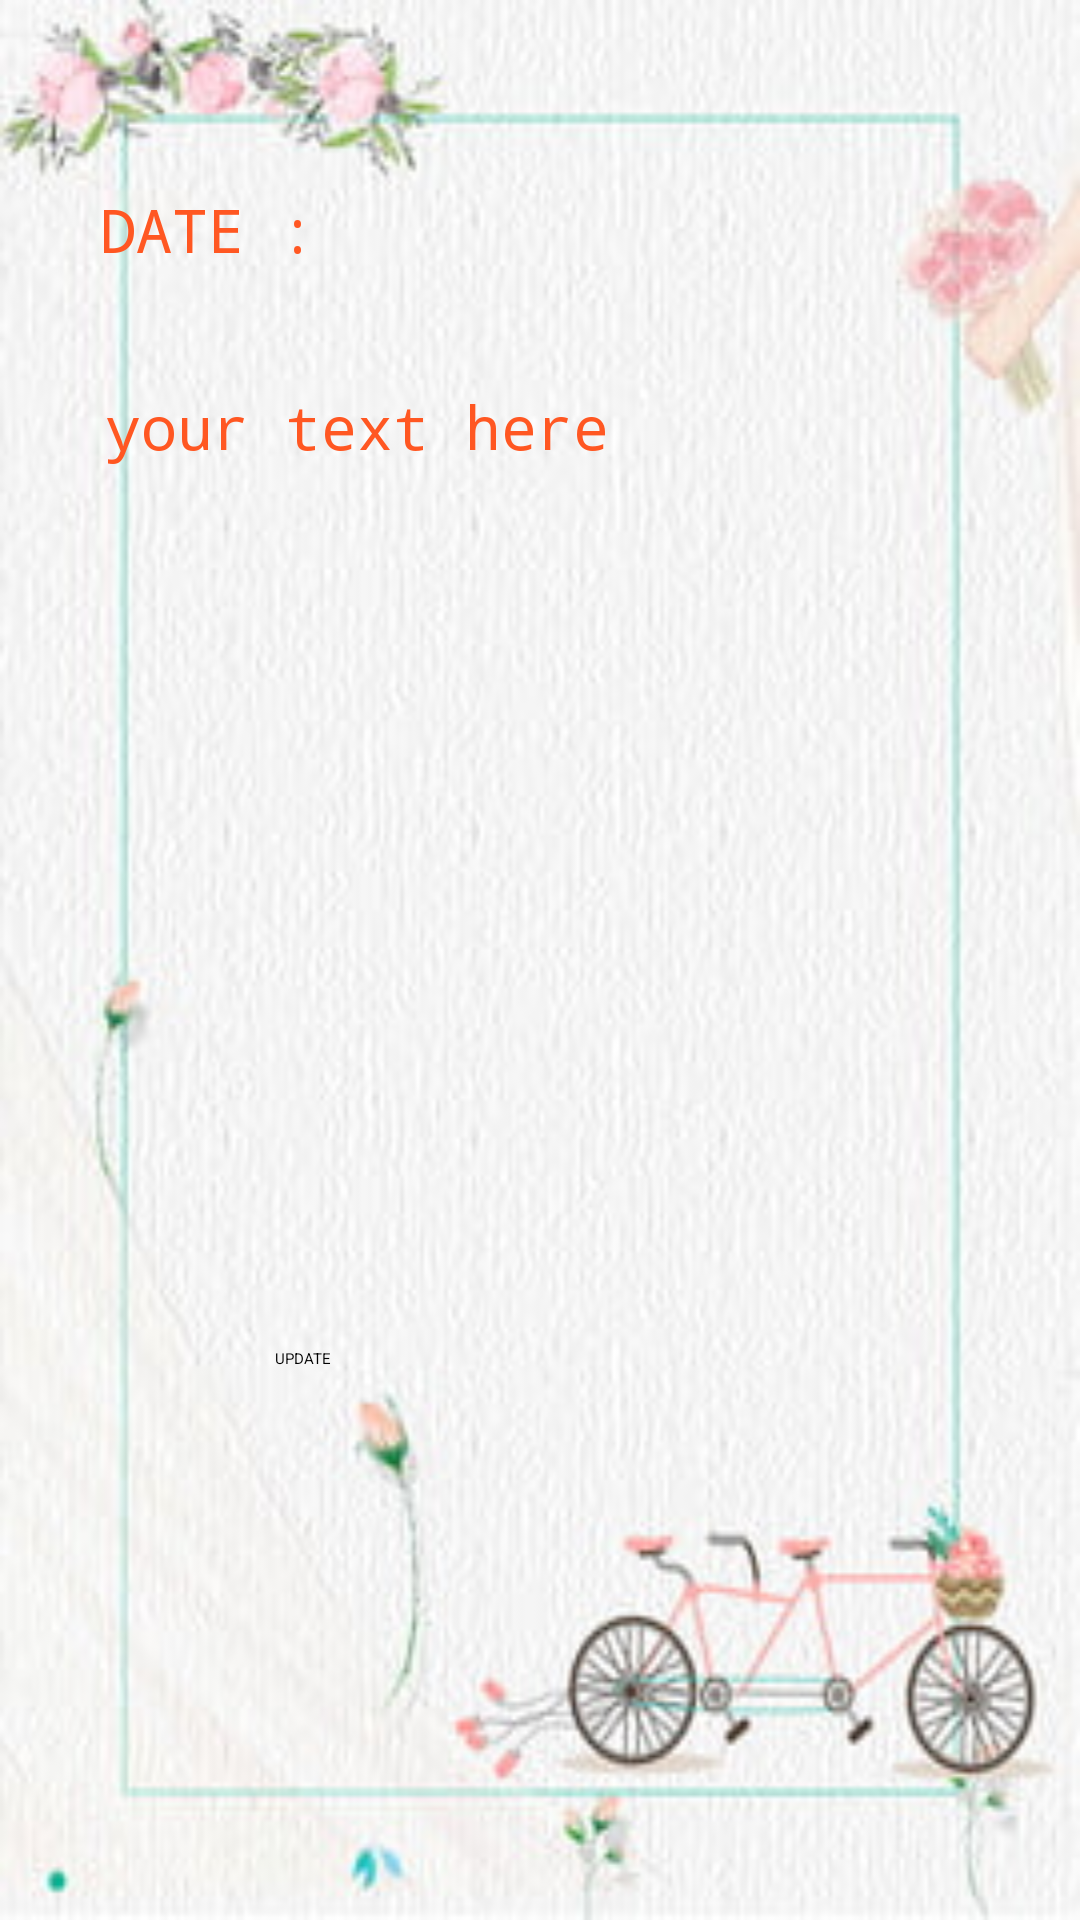

Here is an Android app screen rendered from its layout file. Give the layout XML and the strings, colors and styles it references.
<!-- AndroidManifest.xml: application theme Theme.MyDiary -->
<!-- res/layout/fragment_update.xml -->
<?xml version="1.0" encoding="utf-8"?>
<androidx.constraintlayout.widget.ConstraintLayout xmlns:android="http://schemas.android.com/apk/res/android"
    xmlns:app="http://schemas.android.com/apk/res-auto"
    xmlns:tools="http://schemas.android.com/tools"
    android:layout_width="match_parent"
    android:layout_height="match_parent"
    android:background="@drawable/img_2"
    android:label="Update"
    tools:context=".fragments.add.AddFragment">

    <EditText
        android:id="@+id/updatedate"
        android:layout_width="294dp"
        android:layout_height="56dp"
        android:layout_alignParentTop="true"
        android:layout_alignParentEnd="true"
        android:layout_alignParentBottom="true"
        android:layout_centerHorizontal="true"
        android:ems="10"
        android:fontFamily="monospace"
        android:hint="@string/date"
        android:inputType="textMultiLine"
        android:minHeight="48dp"
        android:textAlignment="textStart"
        android:textColor="#100C0C"
        android:textColorHint="#FF5722"
        android:textSize="20sp"
        app:layout_constraintBottom_toBottomOf="parent"
        app:layout_constraintEnd_toEndOf="parent"
        app:layout_constraintHorizontal_bias="0.504"
        app:layout_constraintStart_toStartOf="parent"
        app:layout_constraintTop_toTopOf="parent"
        app:layout_constraintVertical_bias="0.108" />

    <EditText
        android:id="@+id/updatecontent"
        android:layout_width="290dp"
        android:layout_height="329dp"
        android:layout_alignParentStart="true"
        android:layout_alignParentTop="true"
        android:layout_alignParentEnd="true"
        android:layout_alignParentBottom="true"
        android:ems="10"
        android:fontFamily="monospace"
        android:hint="@string/your_text_here"
        android:inputType="textMultiLine"
        android:scrollbars="vertical"
        android:textColor="#0A2BE1"
        android:textColorHint="#FF5722"
        android:textSize="20sp"
        app:layout_constraintBottom_toBottomOf="parent"
        app:layout_constraintEnd_toEndOf="parent"
        app:layout_constraintStart_toStartOf="parent"
        app:layout_constraintTop_toTopOf="parent"
        app:layout_constraintVertical_bias="0.414" />

    <Button
        android:id="@+id/updatesave"
        android:layout_width="177dp"
        android:layout_height="52dp"
        android:backgroundTint="#FE4D8B"
        android:text="@string/update"
        app:layout_constraintBottom_toBottomOf="parent"
        app:layout_constraintEnd_toEndOf="parent"
        app:layout_constraintStart_toStartOf="parent"
        app:layout_constraintTop_toTopOf="parent"
        app:layout_constraintVertical_bias="0.764" />

</androidx.constraintlayout.widget.ConstraintLayout>
<!-- resources referenced by this layout -->
<resources>
  <!-- drawable img_2: png bitmap (drawable, 147441 bytes) -->
  <string name="date">DATE :</string>
  <string name="update">UPDATE</string>
  <string name="your_text_here">your text here</string>
  <style name="Theme.MyDiary" parent="Theme.MaterialComponents.DayNight.DarkActionBar">
          
          <item name="colorPrimary">@color/purple_200</item>
          <item name="colorPrimaryVariant">@color/purple_700</item>
          <item name="colorOnPrimary">@color/white</item>
          
          <item name="colorSecondary">@color/teal_200</item>
          <item name="colorSecondaryVariant">@color/teal_200</item>
          <item name="colorOnSecondary">@color/black</item>
          
          <item name="android:statusBarColor" tools:targetApi="l">?attr/colorPrimaryVariant</item>
          
      </style>
  <!-- not gathered from this repository: default colours our renderer supplied (Android Studio template values) -->
  <color name="purple_200">#FFBB86FC</color>
  <color name="purple_700">#FF3700B3</color>
  <color name="teal_200">#FF03DAC5</color>
  <color name="black">#FF000000</color>
  <color name="white">#FFFFFFFF</color>
</resources>
